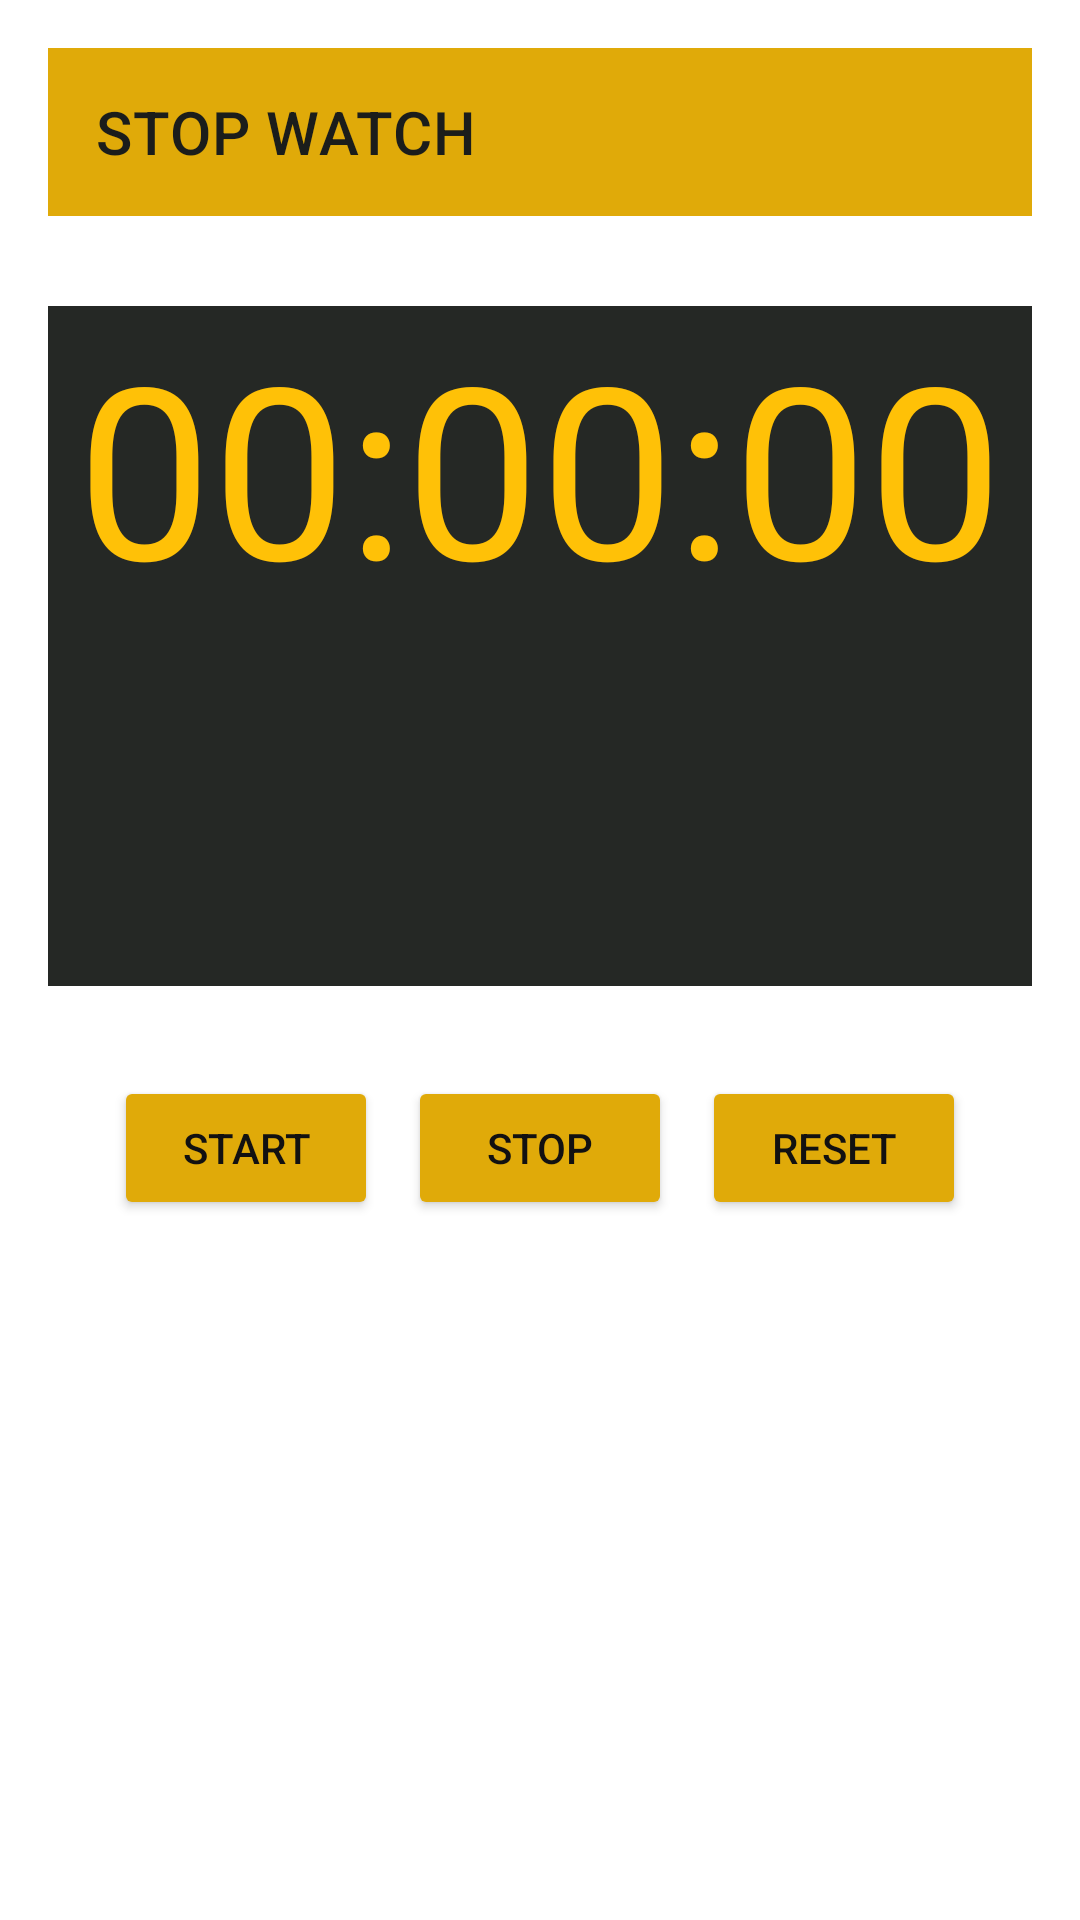

This screen was rendered from an Android layout file. Write that file and the resources it references.
<!-- AndroidManifest.xml: application theme AppTheme -->
<!-- res/layout/activity_stop_watch_task.xml -->
<?xml version="1.0" encoding="utf-8"?>

<LinearLayout xmlns:android="http://schemas.android.com/apk/res/android"
    xmlns:app="http://schemas.android.com/apk/res-auto"
    xmlns:tools="http://schemas.android.com/tools"
    android:layout_width="match_parent"
    android:layout_height="match_parent"
    android:orientation="vertical"
    android:padding="16dp"
    tools:context=".StopwatchActivity">

    
    <com.google.android.material.appbar.AppBarLayout
        android:id="@+id/appBarLayout"
        android:layout_width="match_parent"
        android:layout_height="wrap_content"
        android:theme="@style/AppTheme.AppBarOverlay">

        <androidx.appcompat.widget.Toolbar
            android:id="@+id/toolbarAddTask"
            android:layout_width="394dp"
            android:layout_height="wrap_content"
            android:background="#E0AA09"
            app:titleTextColor="#1B1D1B"

            app:navigationIcon="@drawable/baseline_arrow_back_24"
            app:popupTheme="@style/AppTheme.PopupOverlay"
            app:title="STOP WATCH" />

    </com.google.android.material.appbar.AppBarLayout>

    
    <TextView
        android:id="@+id/tvTimer"
        android:layout_width="match_parent"
        android:layout_height="wrap_content"
        android:text="00:00:00"
        android:background="#252825"
        android:paddingBottom="120dp"
        android:textSize="80sp"
        android:textColor="#FFC107"
        android:gravity="center"
        android:layout_marginBottom="20dp"
        android:layout_marginTop="30dp"/>

    
    <LinearLayout
        android:layout_width="match_parent"
        android:layout_height="wrap_content"
        android:orientation="horizontal"
        android:gravity="center_horizontal"
        android:layout_marginTop="10dp">

        
        <Button
            android:id="@+id/btnStart"
            android:layout_width="wrap_content"
            android:layout_height="wrap_content"
            android:backgroundTint="#E0AA09"
            android:text="Start"
            android:textColor="#121111"
            android:layout_marginEnd="10dp"/>

        
        <Button
            android:id="@+id/btnStop"
            android:layout_width="wrap_content"
            android:layout_height="wrap_content"
            android:backgroundTint="#E0AA09"
            android:text="Stop"
            android:textColor="#121111"
            android:layout_marginEnd="10dp"/>

        
        <Button
            android:id="@+id/btnReset"
            android:backgroundTint="#E0AA09"
            android:layout_width="wrap_content"
            android:layout_height="wrap_content"
            android:textColor="#121111"
            android:text="Reset"/>
    </LinearLayout>

</LinearLayout>
<!-- resources referenced by this layout -->
<resources>
  <style name="AppTheme.AppBarOverlay" parent="ThemeOverlay.MaterialComponents.Dark.ActionBar" />
  <style name="AppTheme.PopupOverlay" parent="ThemeOverlay.MaterialComponents.Light" />
  <style name="AppTheme" parent="Theme.MaterialComponents.Light.NoActionBar">
          
          <item name="colorPrimary">#FFC107</item>
          <item name="colorPrimaryDark">#333733</item>
          <item name="colorSecondary">#EFE8E6</item>
          <item name="colorAccent">#BD3F1F</item>
          <item name="textInputStyle">@style/Widget.MaterialComponents.TextInputLayout.OutlinedBox</item>
      </style>
</resources>
